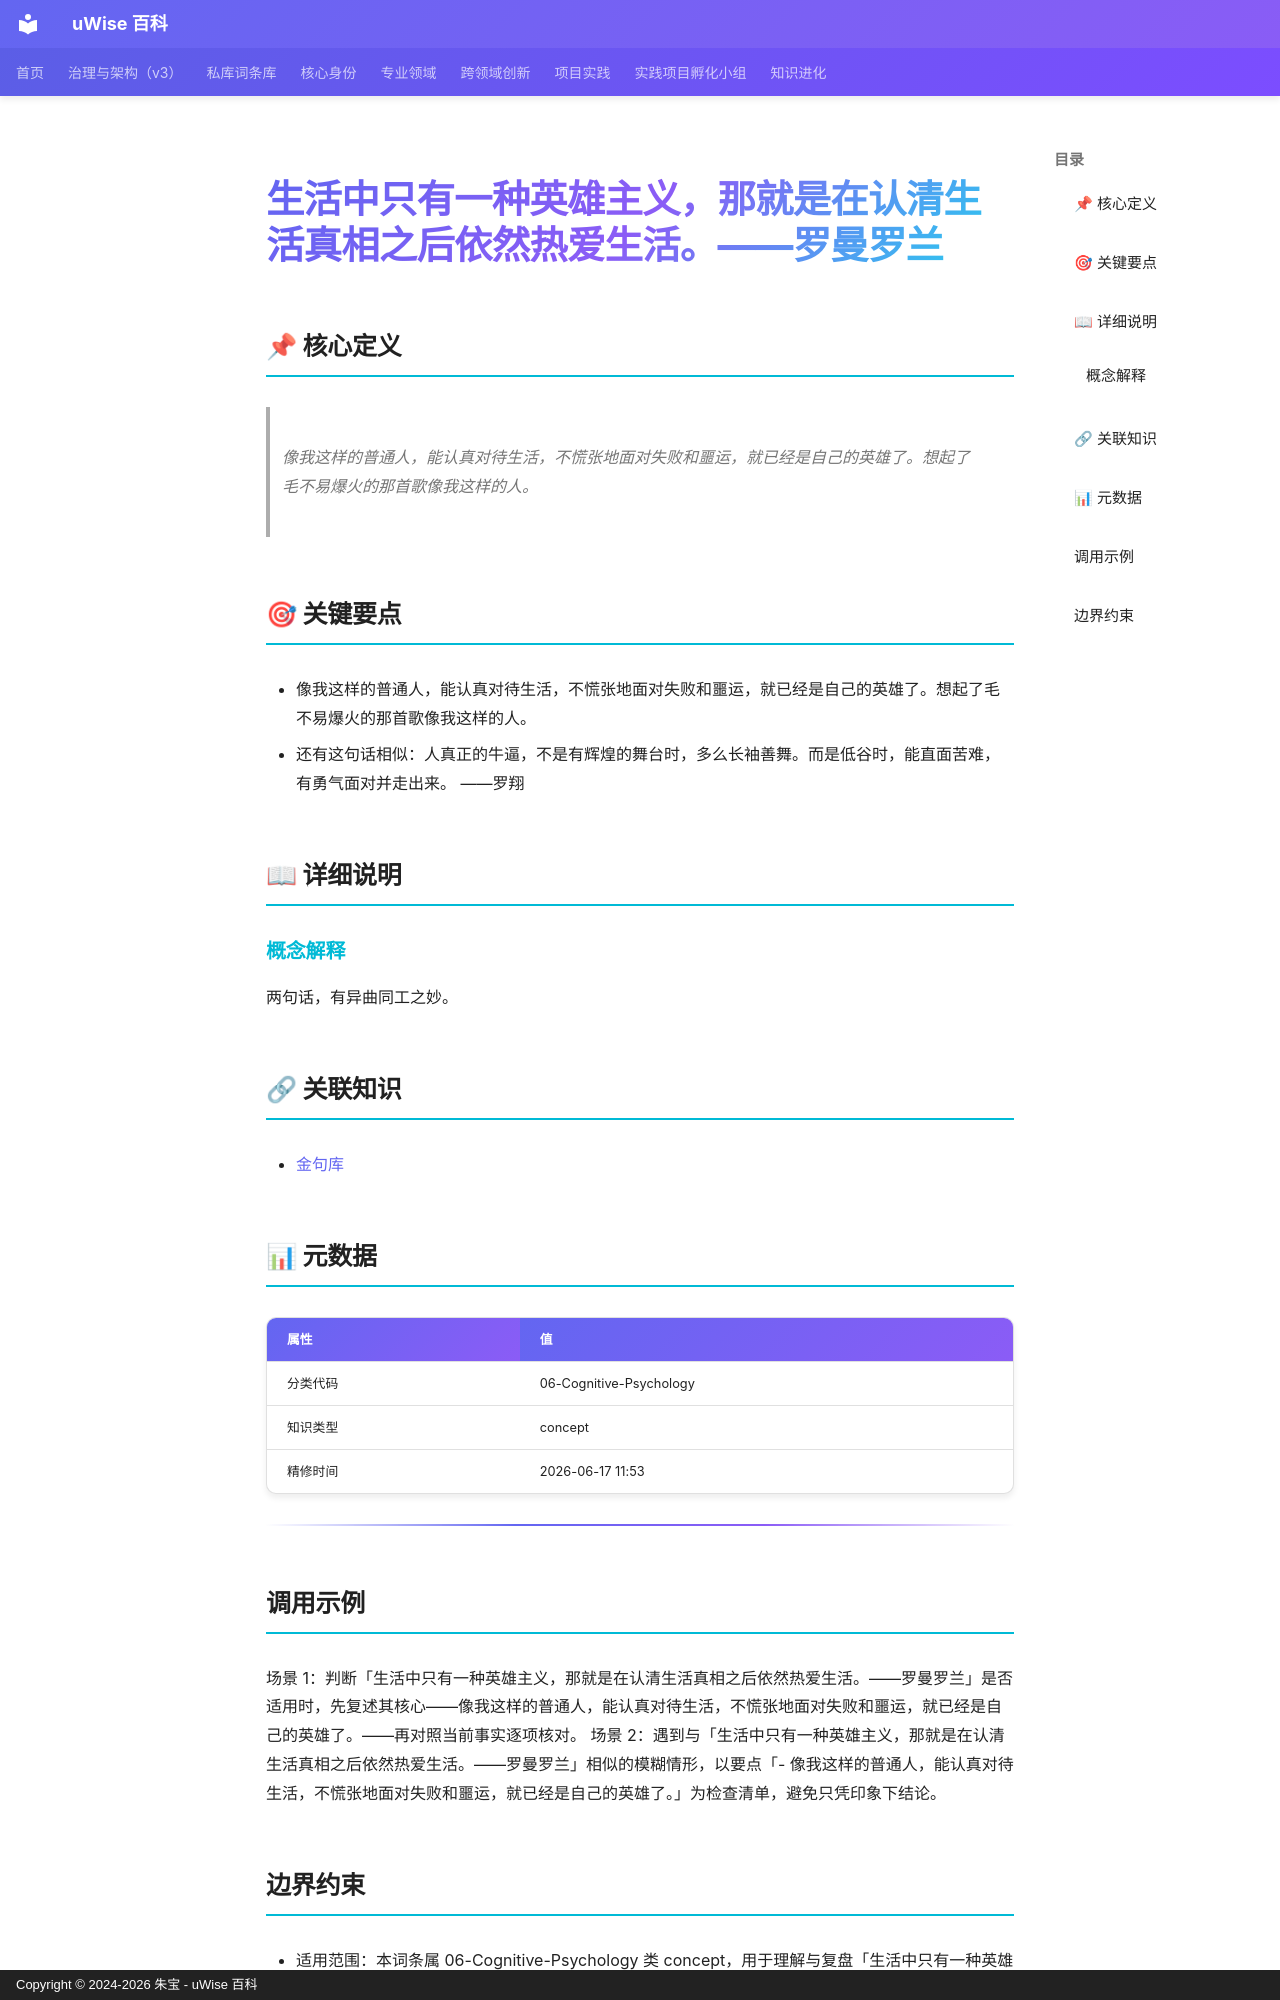

repository: zhubao315/uWise · page: vault-encyclopedia/md-82cc8be0/index.html · generator: mkdocs · copyright: Copyright © 2024-2026 朱宝 - uWise 百科

---
title: "生活中只有一种英雄主义，那就是在认清生活真相之后依然热爱生活。——罗曼罗兰"
description: "像我这样的普通人，能认真对待生活，不慌张地面对失败和噩运，就已经是自己的英雄了。想起了毛不易爆火的那首歌像我这样的人。"
---

# 生活中只有一种英雄主义，那就是在认清生活真相之后依然热爱生活。——罗曼罗兰

## 📌 核心定义

> 像我这样的普通人，能认真对待生活，不慌张地面对失败和噩运，就已经是自己的英雄了。想起了毛不易爆火的那首歌像我这样的人。

## 🎯 关键要点

- 像我这样的普通人，能认真对待生活，不慌张地面对失败和噩运，就已经是自己的英雄了。想起了毛不易爆火的那首歌像我这样的人。
- 还有这句话相似：人真正的牛逼，不是有辉煌的舞台时，多么长袖善舞。而是低谷时，能直面苦难，有勇气面对并走出来。 ——罗翔

## 📖 详细说明

### 概念解释
两句话，有异曲同工之妙。


## 🔗 关联知识

- [金句库](../md-b658452f/)

## 📊 元数据

| 属性 | 值 |
|------|-----|
| 分类代码 | 06-Cognitive-Psychology |
| 知识类型 | concept |
| 精修时间 | 2026-06-17 11:53 |

---

## 调用示例

场景 1：判断「生活中只有一种英雄主义，那就是在认清生活真相之后依然热爱生活。——罗曼罗兰」是否适用时，先复述其核心——像我这样的普通人，能认真对待生活，不慌张地面对失败和噩运，就已经是自己的英雄了。——再对照当前事实逐项核对。
场景 2：遇到与「生活中只有一种英雄主义，那就是在认清生活真相之后依然热爱生活。——罗曼罗兰」相似的模糊情形，以要点「- 像我这样的普通人，能认真对待生活，不慌张地面对失败和噩运，就已经是自己的英雄了。」为检查清单，避免只凭印象下结论。
